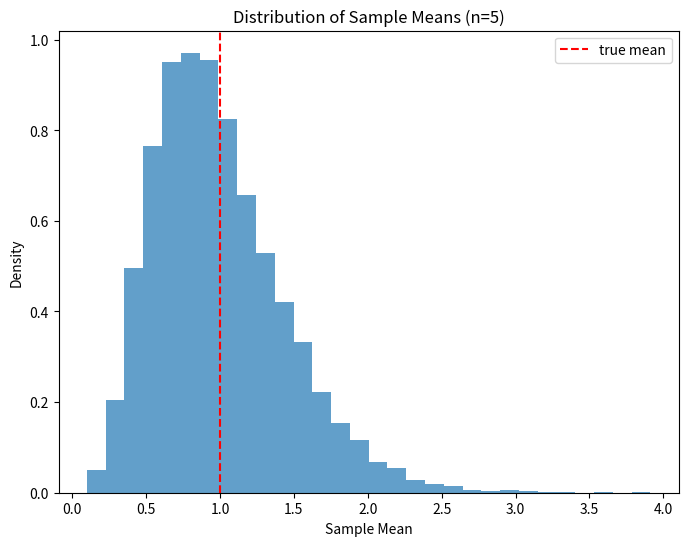

This chart was generated by the following Python code: (Note: this script raises an exception after producing the figure.)
"""
This is code for portfolio II. Here we ()
"""

import numpy as np
import scipy.stats
import matplotlib.pyplot as plt

# finds sample mean (for expo dist)
def sample_mean(n):
    sum = 0
    for i in range(n):
        sum += np.random.exponential(1) 
    return sum / n

# sample variance
def variance(n):
    total_squared = 0
    total = 0
    for i in range(n):
        x = np.random.exponential(1)
        total += x
        total_squared += x**2
    mean = total / n
    var = (n/(n-1))*(total_squared/n-(mean*mean))
    return var

def mean_with_errors(n):
    mean = sample_mean(n)
    var = variance(n)/n
    lower = mean + scipy.stats.norm.ppf(0.05) * (var ** 0.5)
    upper = mean + scipy.stats.norm.ppf(0.95) * (var ** 0.5)
    return lower, mean, upper

def plot_clt(sample_sizes, num_samples):
    for i, size in enumerate(sample_sizes, 1):
        plt.figure(figsize=(8, 6))
        results = [mean_with_errors(size) for _ in range(num_samples)]
        means = [r[1] for r in results]
        
        plt.hist(means, bins=30, density=True, alpha=0.7)
        plt.title(f'Distribution of Sample Means (n={size})')
        plt.xlabel('Sample Mean')
        plt.ylabel('Density')
        plt.axvline(x=1.0, color='r', linestyle='--', label='true mean')
        plt.legend()

        plt.savefig(f'portfolio_II/figure_{i}.png')
        plt.close()

    print("\nMean with 90% confidence interval:")
    for size in sample_sizes:
        lower, mean, upper = mean_with_errors(size)
        print(f"n={size}: {mean:.4f} ({lower:.4f}, {upper:.4f})")

sample_sizes = [5, 20, 1000]
num_samples = 10000

plot_clt(sample_sizes, num_samples)
